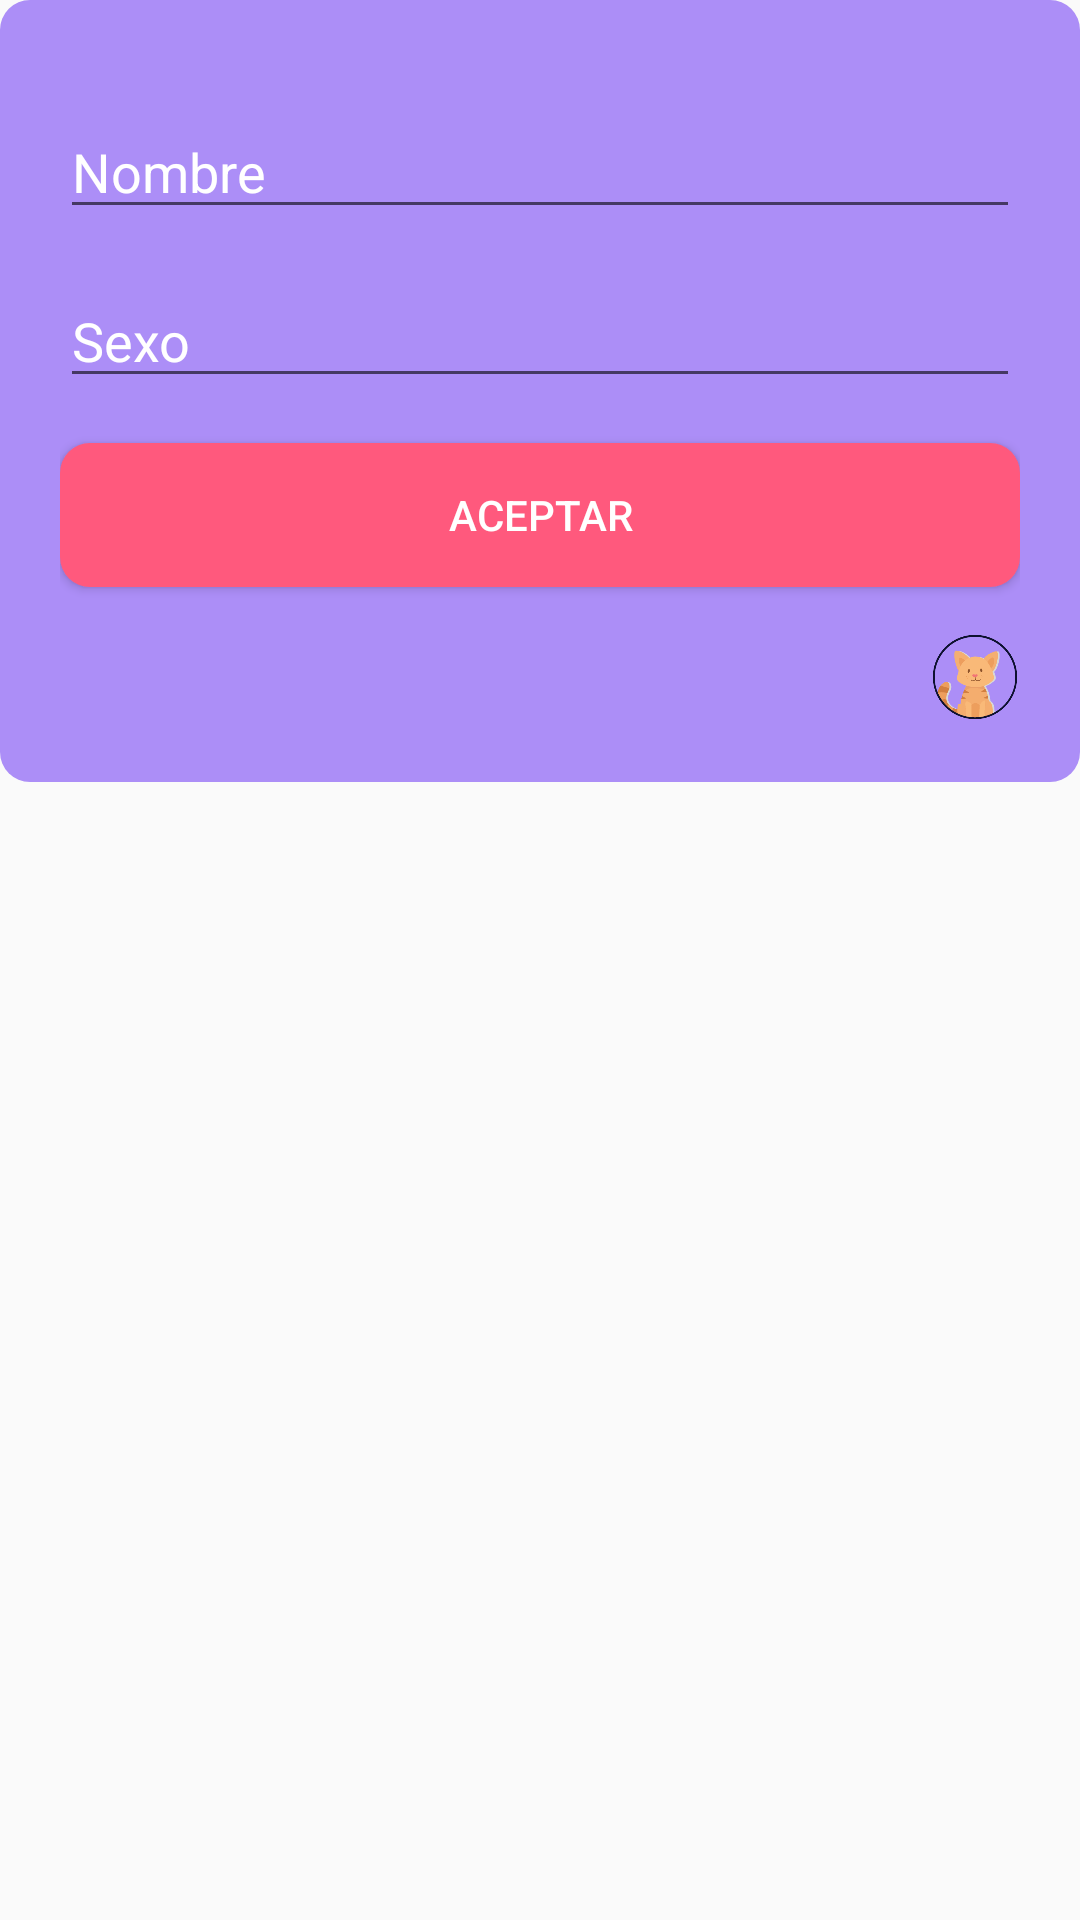

The Android layout XML behind this screen, and the referenced resources:
<!-- AndroidManifest.xml: application theme AppTheme -->
<!-- res/layout/dialogo_busqueda.xml -->
<?xml version="1.0" encoding="utf-8"?>
<LinearLayout
    xmlns:android="http://schemas.android.com/apk/res/android" android:layout_width="match_parent"
    android:layout_height="wrap_content"
    android:layout_margin="20dp"
    android:orientation="vertical">

    <LinearLayout
        android:layout_width="match_parent"
        android:layout_height="wrap_content"
        android:orientation="vertical"
        android:padding="20dp"
        android:background="@drawable/dialogo_form">

        <EditText
        android:id="@+id/dialogo_et_nombre"
        style="@style/et_design"
        android:hint="Nombre"/>
    <EditText
        android:id="@+id/dialogo_et_sexo"
        style="@style/et_design"
        android:hint="Sexo"/>

    <Button
        android:id="@+id/dialogo_btn_aceptar"
        android:layout_width="match_parent"
        android:layout_height="wrap_content"
        android:background="@drawable/btn_form2"
        android:layout_marginTop="15dp"
        android:text="Aceptar"
        android:textColor="@color/colorFont"
        />

    <FrameLayout
        android:layout_width="match_parent"
        android:layout_height="wrap_content">
        <ImageView
            android:layout_width="30dp"
            android:layout_height="30dp"
            android:layout_gravity="right"
            android:layout_marginTop="15dp"
            android:src="@drawable/cat_img"
            />

    </FrameLayout>
    </LinearLayout>
</LinearLayout>
<!-- resources referenced by this layout -->
<resources>
  <color name="colorFont">#ffffff</color>
  <!-- drawable btn_form2 (drawable) -->
  <?xml version="1.0" encoding="utf-8"?>
  <selector xmlns:android="http://schemas.android.com/apk/res/android">
  
  
      <item>
      <shape android:shape="rectangle">
  
          <corners android:radius="10dp"></corners>
          <solid android:color="#ff597d"></solid>
      </shape>
  </item>
  
  </selector>
  <!-- drawable cat_img: png bitmap (drawable, 9150 bytes) -->
  <!-- drawable dialogo_form (drawable) -->
  <?xml version="1.0" encoding="utf-8"?>
  <selector xmlns:android="http://schemas.android.com/apk/res/android">
  
  
      <item>
          <shape android:shape="rectangle">
  
              <corners android:radius="10dp"></corners>
              <solid android:color="@color/colorBackground2"></solid>
          </shape>
      </item>
  
  
  </selector>
  <style name="et_design">
          <item name="android:layout_width">match_parent</item>
          <item name="android:layout_height">wrap_content</item>
          <item name="android:layout_marginTop">15dp</item>
          <item name="android:textColorHint">@color/colorFont</item>
      </style>
  <style name="AppTheme" parent="Theme.AppCompat.Light.NoActionBar">
          
          <item name="colorPrimary">@color/colorPrimary</item>
          <item name="colorPrimaryDark">@color/colorPrimaryDark</item>
          <item name="colorAccent">@color/colorAccent</item>
      </style>
  <color name="colorBackground2">#ac8ef7</color>
  <color name="colorPrimary">#3F51B5</color>
  <color name="colorPrimaryDark">#303F9F</color>
  <color name="colorAccent">#FF4081</color>
</resources>
